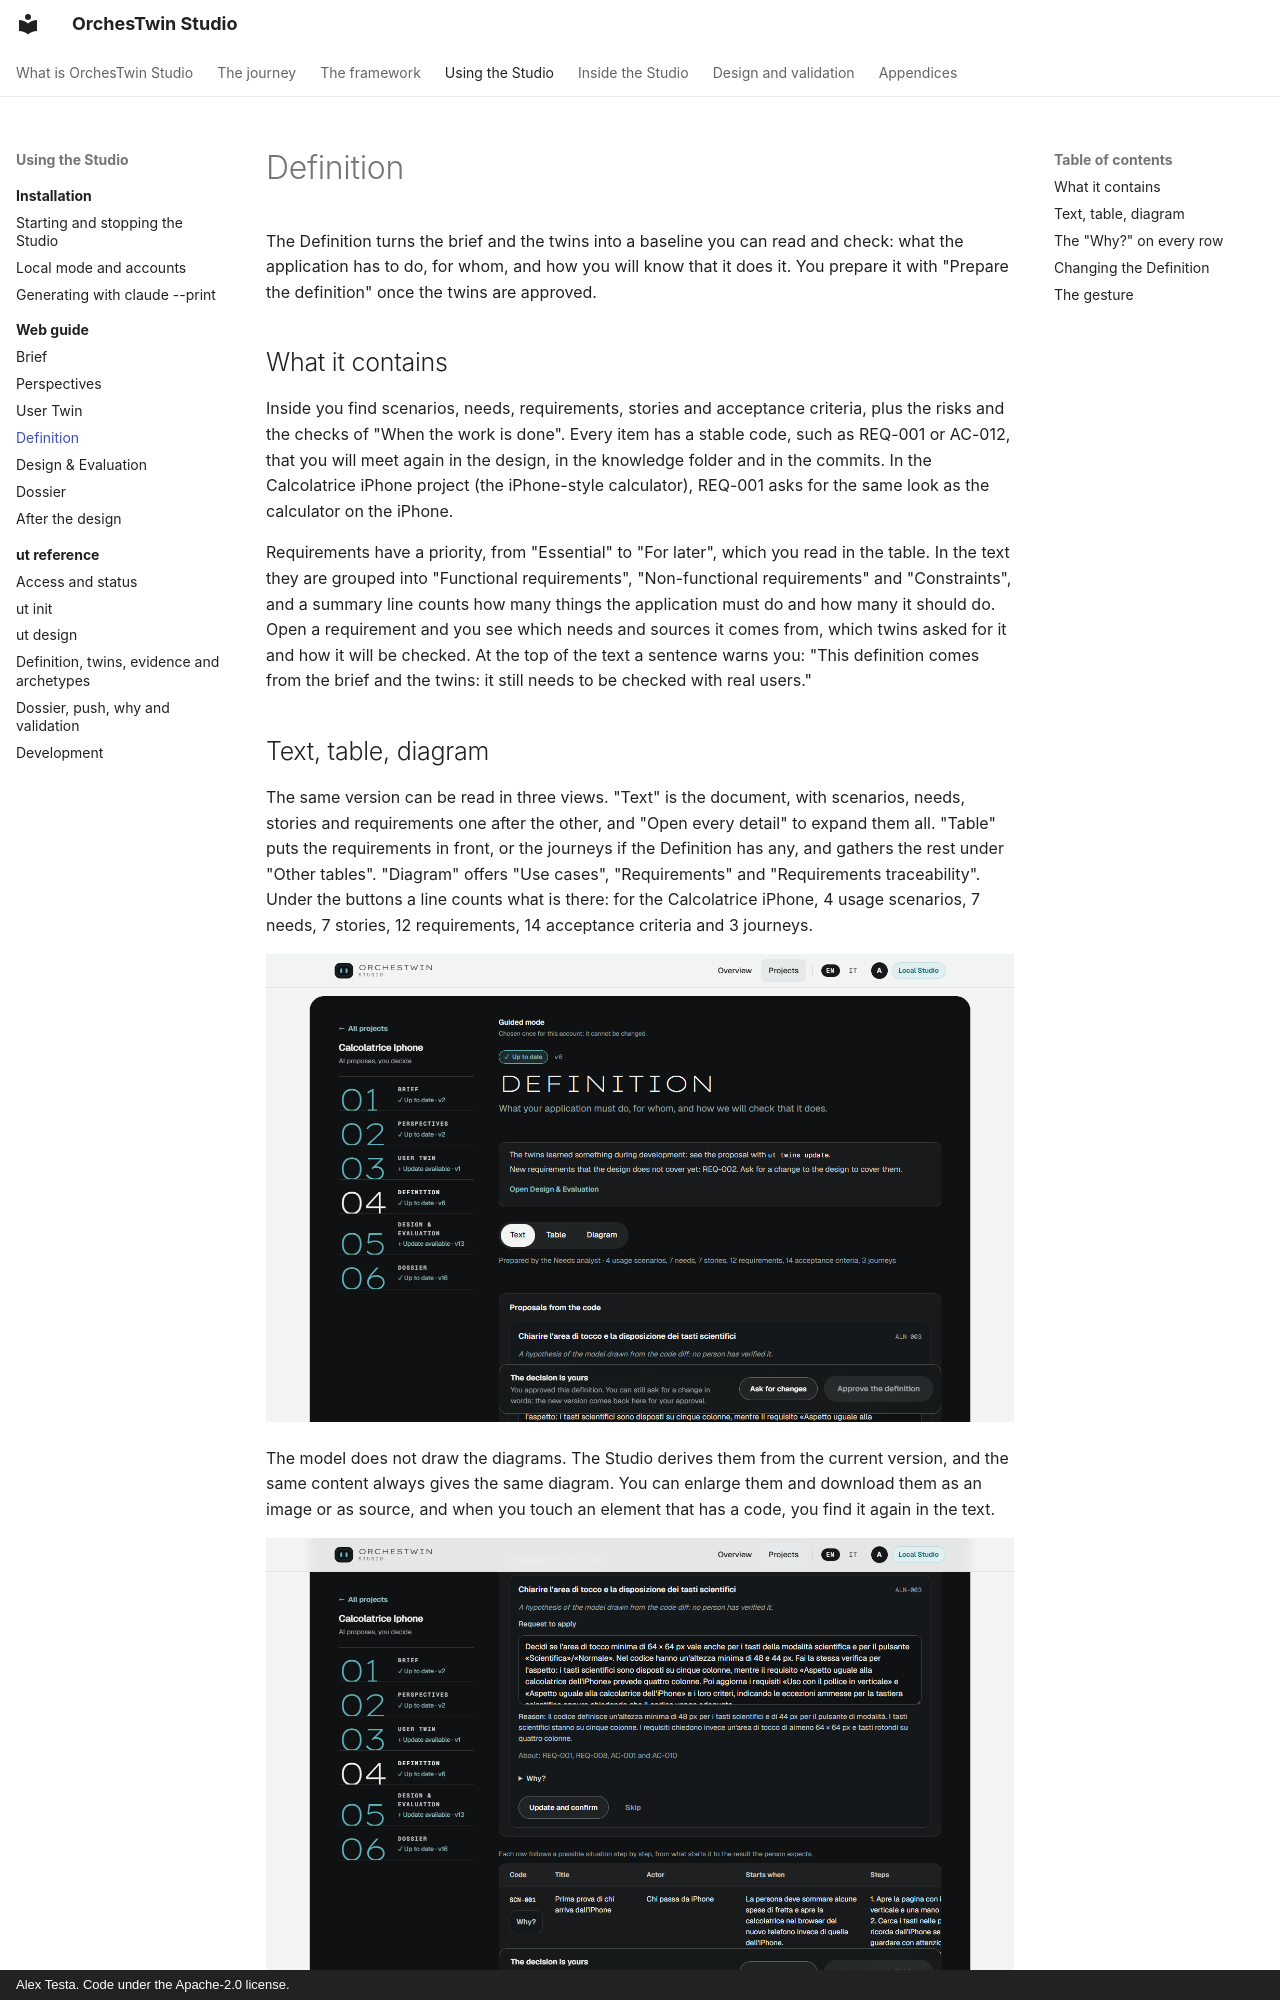

repository: AlexTesta00/orchestwin-studio · page: web/definition/index.html · generator: mkdocs · copyright: Alex Testa. Code under the Apache-2.0 license.

# Definition

The Definition turns the brief and the twins into a baseline you can read and check: what the application has to do, for whom, and how you will know that it does it. You prepare it with "Prepare the definition" once the twins are approved.

## What it contains

Inside you find scenarios, needs, requirements, stories and acceptance criteria, plus the risks and the checks of "When the work is done". Every item has a stable code, such as REQ-001 or AC-012, that you will meet again in the design, in the knowledge folder and in the commits. In the Calcolatrice iPhone project (the iPhone-style calculator), REQ-001 asks for the same look as the calculator on the iPhone.

Requirements have a priority, from "Essential" to "For later", which you read in the table. In the text they are grouped into "Functional requirements", "Non-functional requirements" and "Constraints", and a summary line counts how many things the application must do and how many it should do. Open a requirement and you see which needs and sources it comes from, which twins asked for it and how it will be checked. At the top of the text a sentence warns you: "This definition comes from the brief and the twins: it still needs to be checked with real users."
